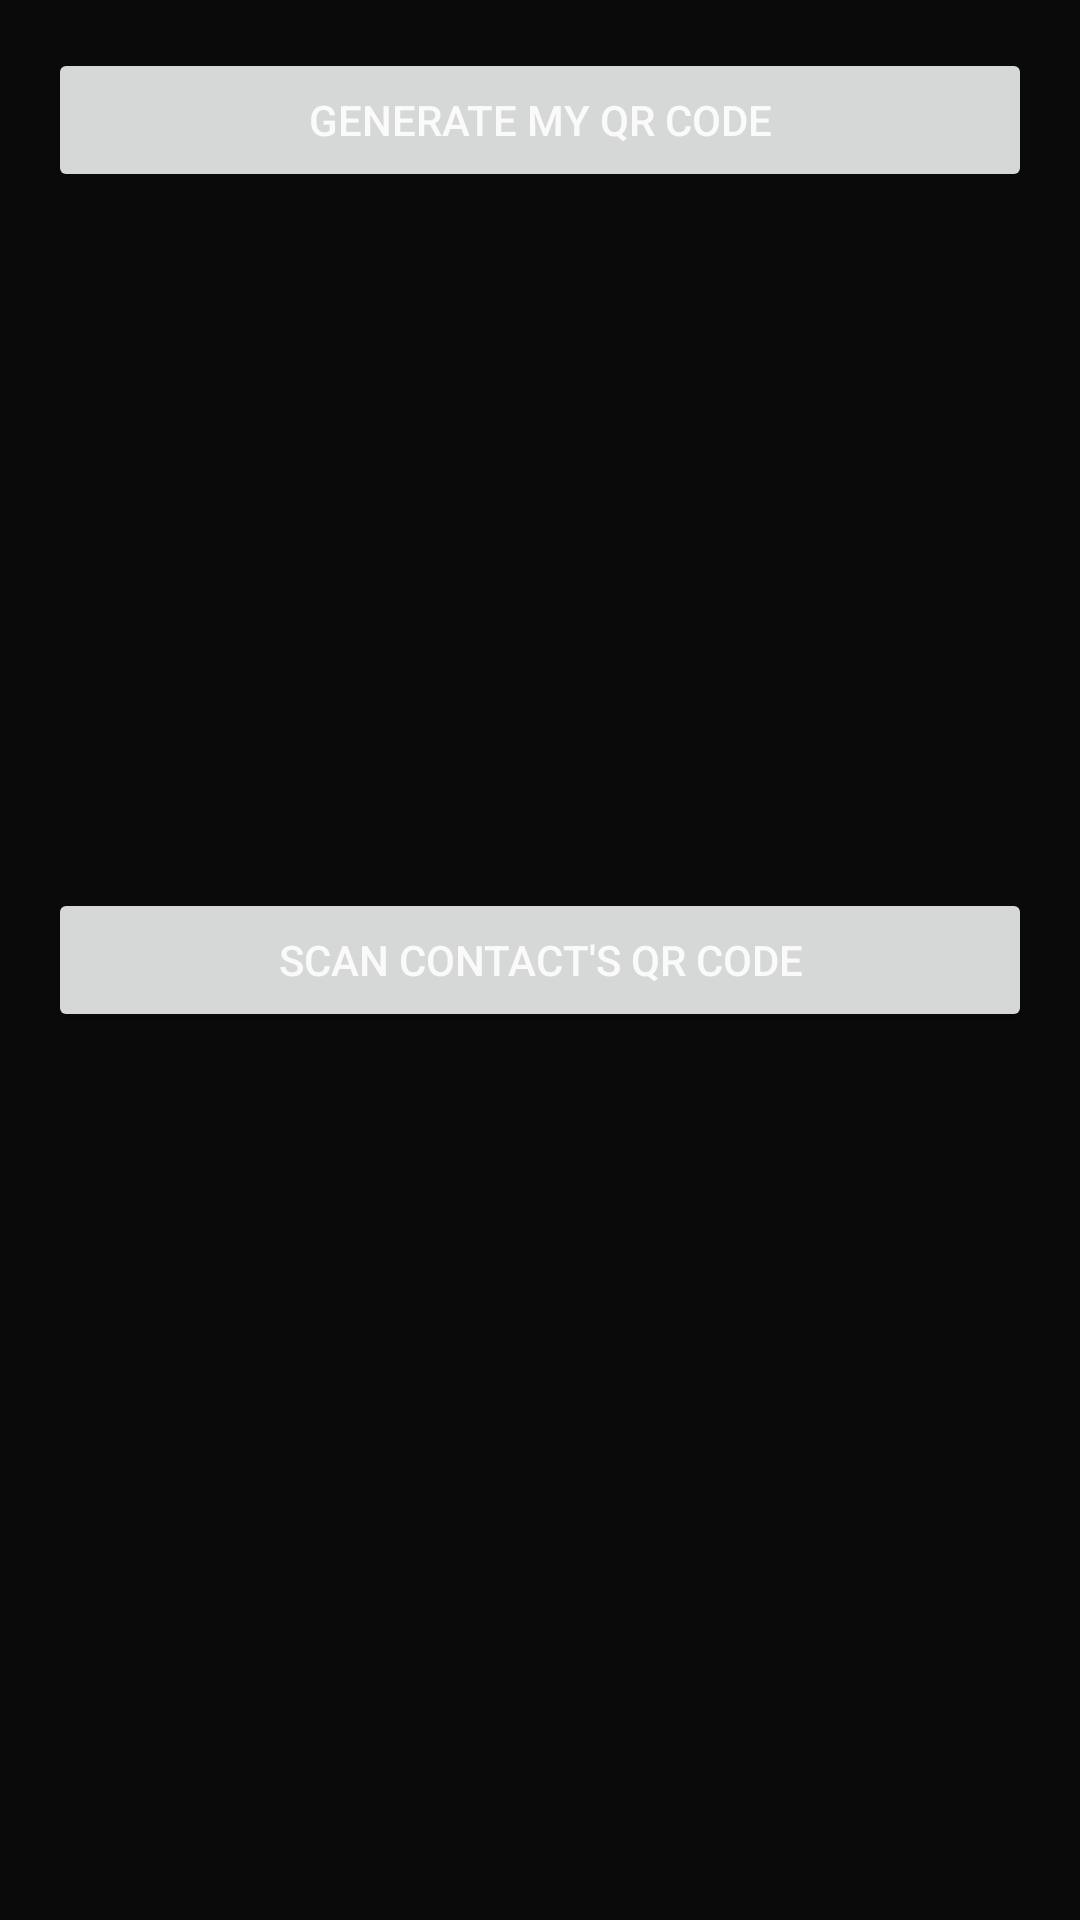

This screen was rendered from an Android layout file. Write that file and the resources it references.
<!-- AndroidManifest.xml: application theme Theme.Talita -->
<!-- res/layout/activity_qr_handshake.xml -->
<layout xmlns:android="http://schemas.android.com/apk/res/android">

    <data>


    </data>

    <LinearLayout
        android:layout_width="match_parent"
        android:layout_height="match_parent"
        android:orientation="vertical"
        android:padding="16dp" >

        <Button
            android:id="@+id/btnGenerateQr"
            android:layout_width="match_parent"
            android:layout_height="wrap_content"
            android:text="Generate My QR Code" />

        <ImageView
            android:id="@+id/ivQrCode"
            android:layout_width="200dp"
            android:layout_height="200dp"
            android:layout_gravity="center"
            android:layout_marginTop="16dp" />

        <Button
            android:id="@+id/btnScanQr"
            android:layout_width="match_parent"
            android:layout_height="wrap_content"
            android:layout_marginTop="16dp"
            android:text="Scan Contact's QR Code" />

    </LinearLayout>

</layout>
<!-- resources referenced by this layout -->
<resources>
  <style name="Theme.Talita" parent="Theme.MaterialComponents.DayNight.NoActionBar">
          
          <item name="colorPrimary">#6366F1</item>
          <item name="colorPrimaryVariant">#4C4EDB</item>
          <item name="colorOnPrimary">#FFFFFF</item>
          
          
          <item name="colorSecondary">#EC4899</item>
          <item name="colorSecondaryVariant">#DB2777</item>
          <item name="colorOnSecondary">#FFFFFF</item>
          
          
          <item name="android:colorBackground">#0A0A0A</item>
          <item name="colorSurface">#1A1A1A</item>
          <item name="colorError">#EF4444</item>
          
          
          <item name="android:statusBarColor">#0A0A0A</item>
          <item name="android:windowLightStatusBar">false</item>
          
          
          <item name="android:navigationBarColor">#111111</item>
          <item name="android:windowLightNavigationBar" tools:targetApi="27">false</item>
          
          
          <item name="android:textColorPrimary">#FAFAFA</item>
          <item name="android:textColorSecondary">#888888</item>
          
          
          <item name="android:windowBackground">#0A0A0A</item>
          
          
          <item name="android:windowDrawsSystemBarBackgrounds">true</item>
          <item name="android:fitsSystemWindows">false</item>
          
          
          <item name="materialCardViewStyle">@style/Widget.App.CardView</item>
          <item name="chipStyle">@style/Widget.App.Chip</item>
          <item name="floatingActionButtonStyle">@style/Widget.App.FloatingActionButton</item>
      </style>
  <style name="Widget.App.CardView" parent="Widget.MaterialComponents.CardView">
          <item name="cardBackgroundColor">#1A1A1A</item>
          <item name="cardCornerRadius">12dp</item>
          <item name="cardElevation">0dp</item>
          <item name="strokeWidth">0dp</item>
      </style>
  <style name="Widget.App.Chip" parent="Widget.MaterialComponents.Chip.Choice">
          <item name="chipBackgroundColor">@color/chip_background_color</item>
          <item name="chipStrokeColor">@android:color/transparent</item>
          <item name="chipStrokeWidth">0dp</item>
          <item name="chipCornerRadius">20dp</item>
          <item name="android:textColor">@color/chip_text_color</item>
          <item name="checkedIconVisible">false</item>
      </style>
  <style name="Widget.App.FloatingActionButton" parent="Widget.MaterialComponents.FloatingActionButton">
          <item name="backgroundTint">?attr/colorPrimary</item>
          <item name="tint">@android:color/white</item>
          <item name="rippleColor">@android:color/white</item>
      </style>
</resources>
